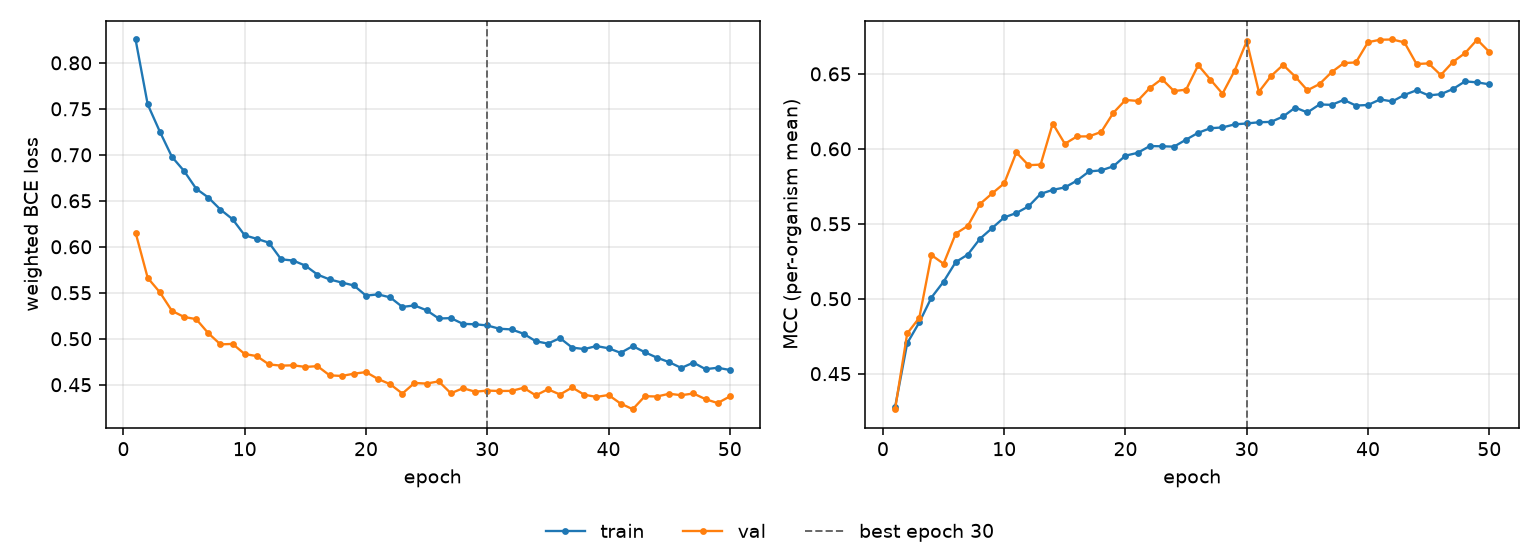

Data behind this chart, as committed beside it:
epoch, tr_loss, vl_loss, tr_mcc, vl_mcc, is_best
1, 0.8254, 0.6155, 0.4276, 0.4263, False
2, 0.7548, 0.5662, 0.4703, 0.4768, False
3, 0.7252, 0.5506, 0.4843, 0.4873, False
4, 0.6978, 0.5303, 0.5008, 0.5291, False
5, 0.6824, 0.5237, 0.5114, 0.5233, False
6, 0.6631, 0.5213, 0.5244, 0.5434, False
7, 0.6536, 0.506, 0.5295, 0.5486, False
8, 0.6405, 0.4939, 0.54, 0.5632, False
9, 0.63, 0.4944, 0.5471, 0.5702, False
10, 0.6125, 0.4834, 0.5543, 0.577, False
11, 0.6086, 0.4811, 0.5572, 0.5976, False
12, 0.6044, 0.4721, 0.5616, 0.5891, False
13, 0.5864, 0.4707, 0.5699, 0.5895, False
14, 0.585, 0.4711, 0.5726, 0.6169, False
15, 0.5795, 0.4693, 0.5743, 0.6034, False
16, 0.5698, 0.4702, 0.5788, 0.6083, False
17, 0.5645, 0.4602, 0.5849, 0.6083, False
18, 0.5611, 0.4595, 0.5856, 0.6113, False
19, 0.5579, 0.462, 0.5883, 0.624, False
20, 0.5469, 0.4637, 0.5955, 0.6326, False
21, 0.5482, 0.4562, 0.5973, 0.632, False
22, 0.5449, 0.4505, 0.6018, 0.6406, False
23, 0.5346, 0.4404, 0.6017, 0.6466, False
24, 0.5362, 0.4519, 0.6015, 0.6385, False
25, 0.5309, 0.4512, 0.6061, 0.6395, False
26, 0.522, 0.4537, 0.6107, 0.6558, False
27, 0.5224, 0.4407, 0.6137, 0.6462, False
28, 0.5162, 0.4462, 0.6143, 0.6368, False
29, 0.5157, 0.4424, 0.6163, 0.6521, False
30, 0.5144, 0.4436, 0.6169, 0.6717, True
31, 0.5109, 0.4432, 0.6177, 0.638, False
32, 0.5101, 0.4433, 0.618, 0.6485, False
33, 0.5054, 0.4467, 0.6216, 0.656, False
34, 0.4973, 0.4384, 0.6275, 0.6482, False
35, 0.4947, 0.445, 0.6243, 0.6391, False
36, 0.5007, 0.4394, 0.6296, 0.6432, False
37, 0.4904, 0.447, 0.6293, 0.6512, False
38, 0.4888, 0.4391, 0.6327, 0.6572, False
39, 0.492, 0.4367, 0.6289, 0.6577, False
40, 0.4896, 0.4388, 0.6292, 0.6711, False
41, 0.4847, 0.4295, 0.633, 0.6728, False
42, 0.492, 0.4234, 0.6316, 0.6729, False
43, 0.4853, 0.4375, 0.636, 0.671, False
44, 0.4794, 0.4372, 0.6391, 0.6566, False
45, 0.4745, 0.4402, 0.6357, 0.657, False
46, 0.4683, 0.4386, 0.6364, 0.6492, False
47, 0.474, 0.4405, 0.6399, 0.658, False
48, 0.4669, 0.4343, 0.645, 0.6639, False
49, 0.4684, 0.4301, 0.6443, 0.6728, False
50, 0.466, 0.4372, 0.643, 0.6646, False
